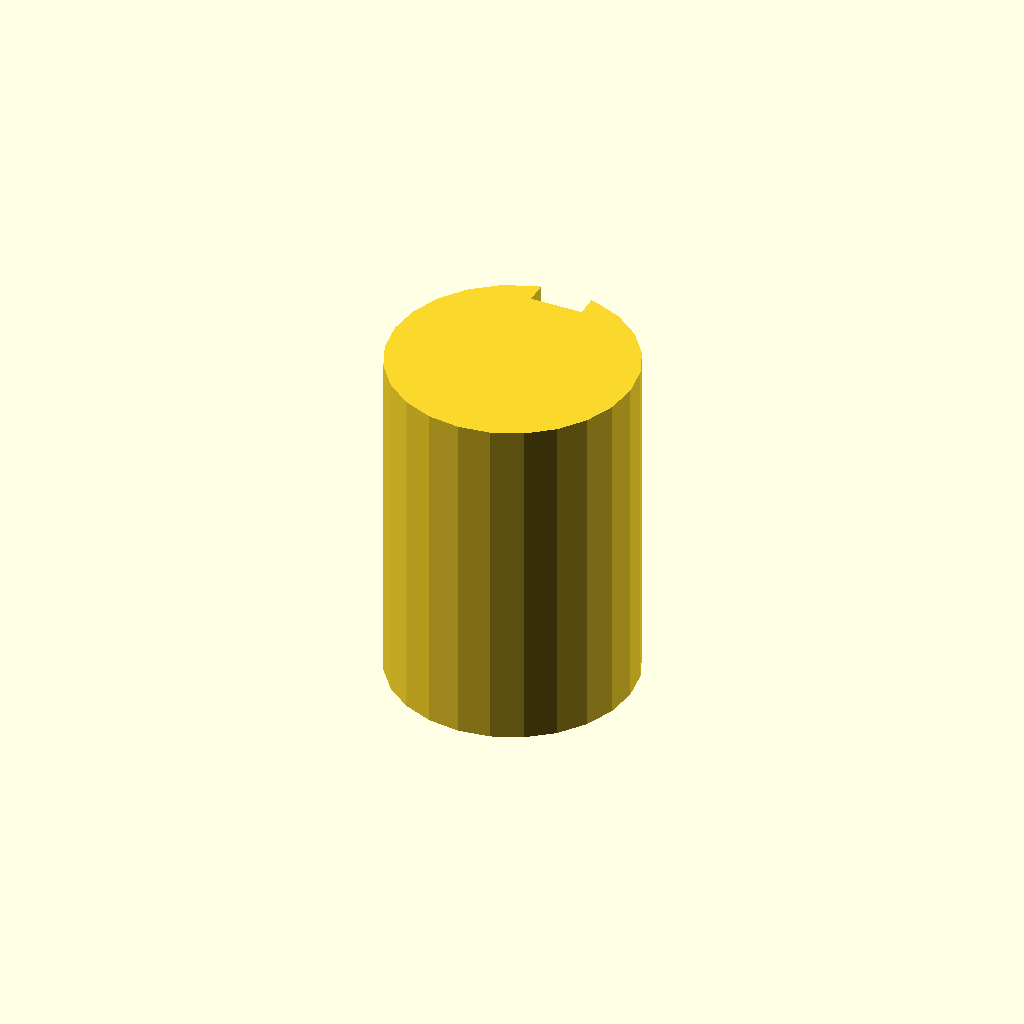
Cell 1 — every parameter at its default value.
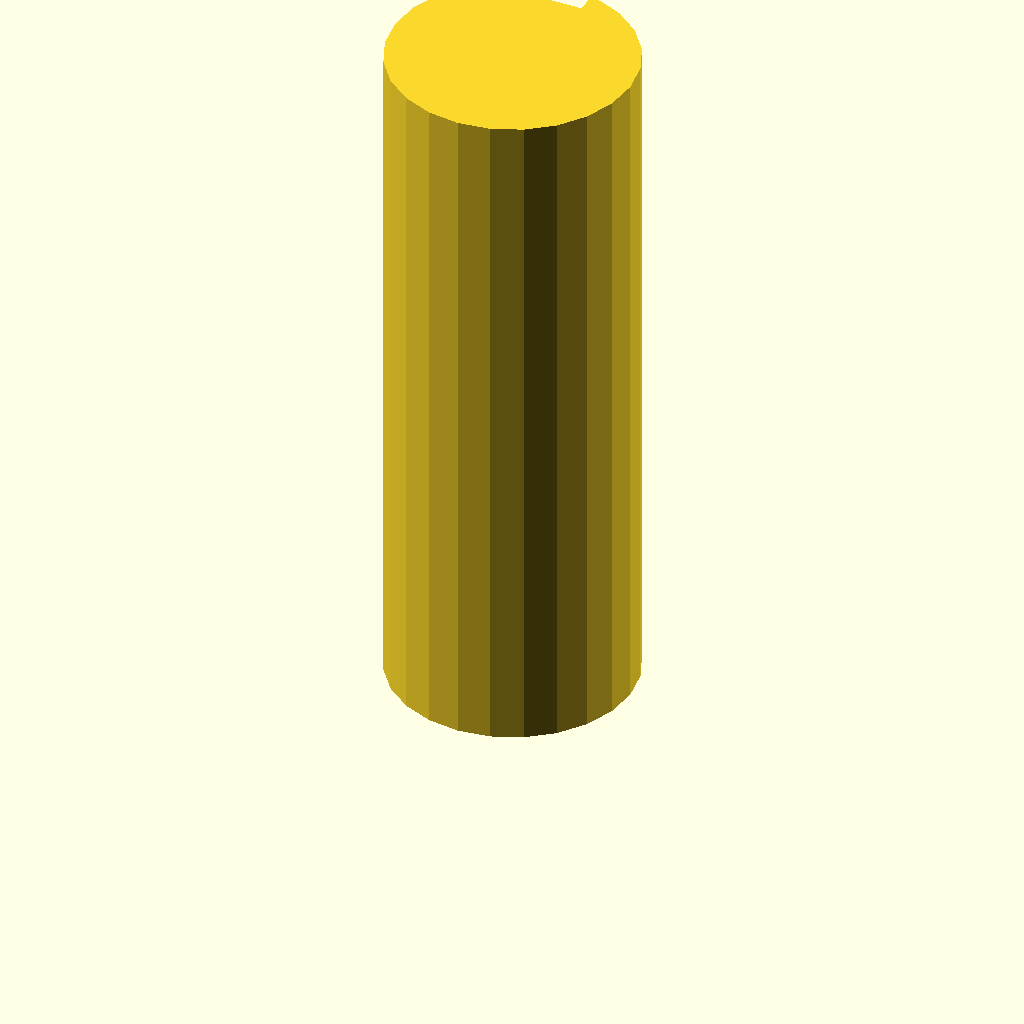
Cell 2: plate_t = 80 (everything else at default).
All cells are drawn from one camera (rotation 55°, 0°, 25°, orthographic, colour scheme Cornfield), so only the parameter changes between them.
Source of the model, optional_data/data/sketch3/keyways/part_0214.scad:
$fn = 32;

// ----------------------------------------------------------------------
// Keyway shaft: d28 shaft, key 6 x 2.5 mm
// ----------------------------------------------------------------------

// --- parameters (mm) ---
shaft_r = 14;             // shaft radius
key_w = 6;                // keyway width
key_d = 2.5;              // keyway depth below the surface line
plate_t = 40;             // shaft length, Z (extrusion height)

shaft_d = 2 * shaft_r;  // shaft diameter
circle_step = 15;  // polygon sampling step, degrees

profile = [[10.377, 27.523], [7, 26.124], [4.101, 23.899], [1.876, 21], [0.477, 17.623], [0, 14], [0.477, 10.377], [1.876, 7], [4.101, 4.101], [7, 1.876], [10.377, 0.477], [14, 0], [17.623, 0.477], [21, 1.876], [23.899, 4.101], [26.124, 7], [27.523, 10.377], [28, 14], [27.523, 17.623], [26.124, 21], [23.899, 23.899], [21, 26.124], [17.623, 27.523], [17, 27.675], [17, 25.175], [11, 25.175], [11, 27.675]];  // primary outline, 27 points, counter clockwise

// --- the one profile operation ---
linear_extrude(height = plate_t) polygon(points = profile);
Customizer parameters (derived from the source; name, type, default, range or options):
shaft_r: number, default 14
key_w: number, default 6
key_d: number, default 2.5
plate_t: number, default 40
circle_step: number, default 15
